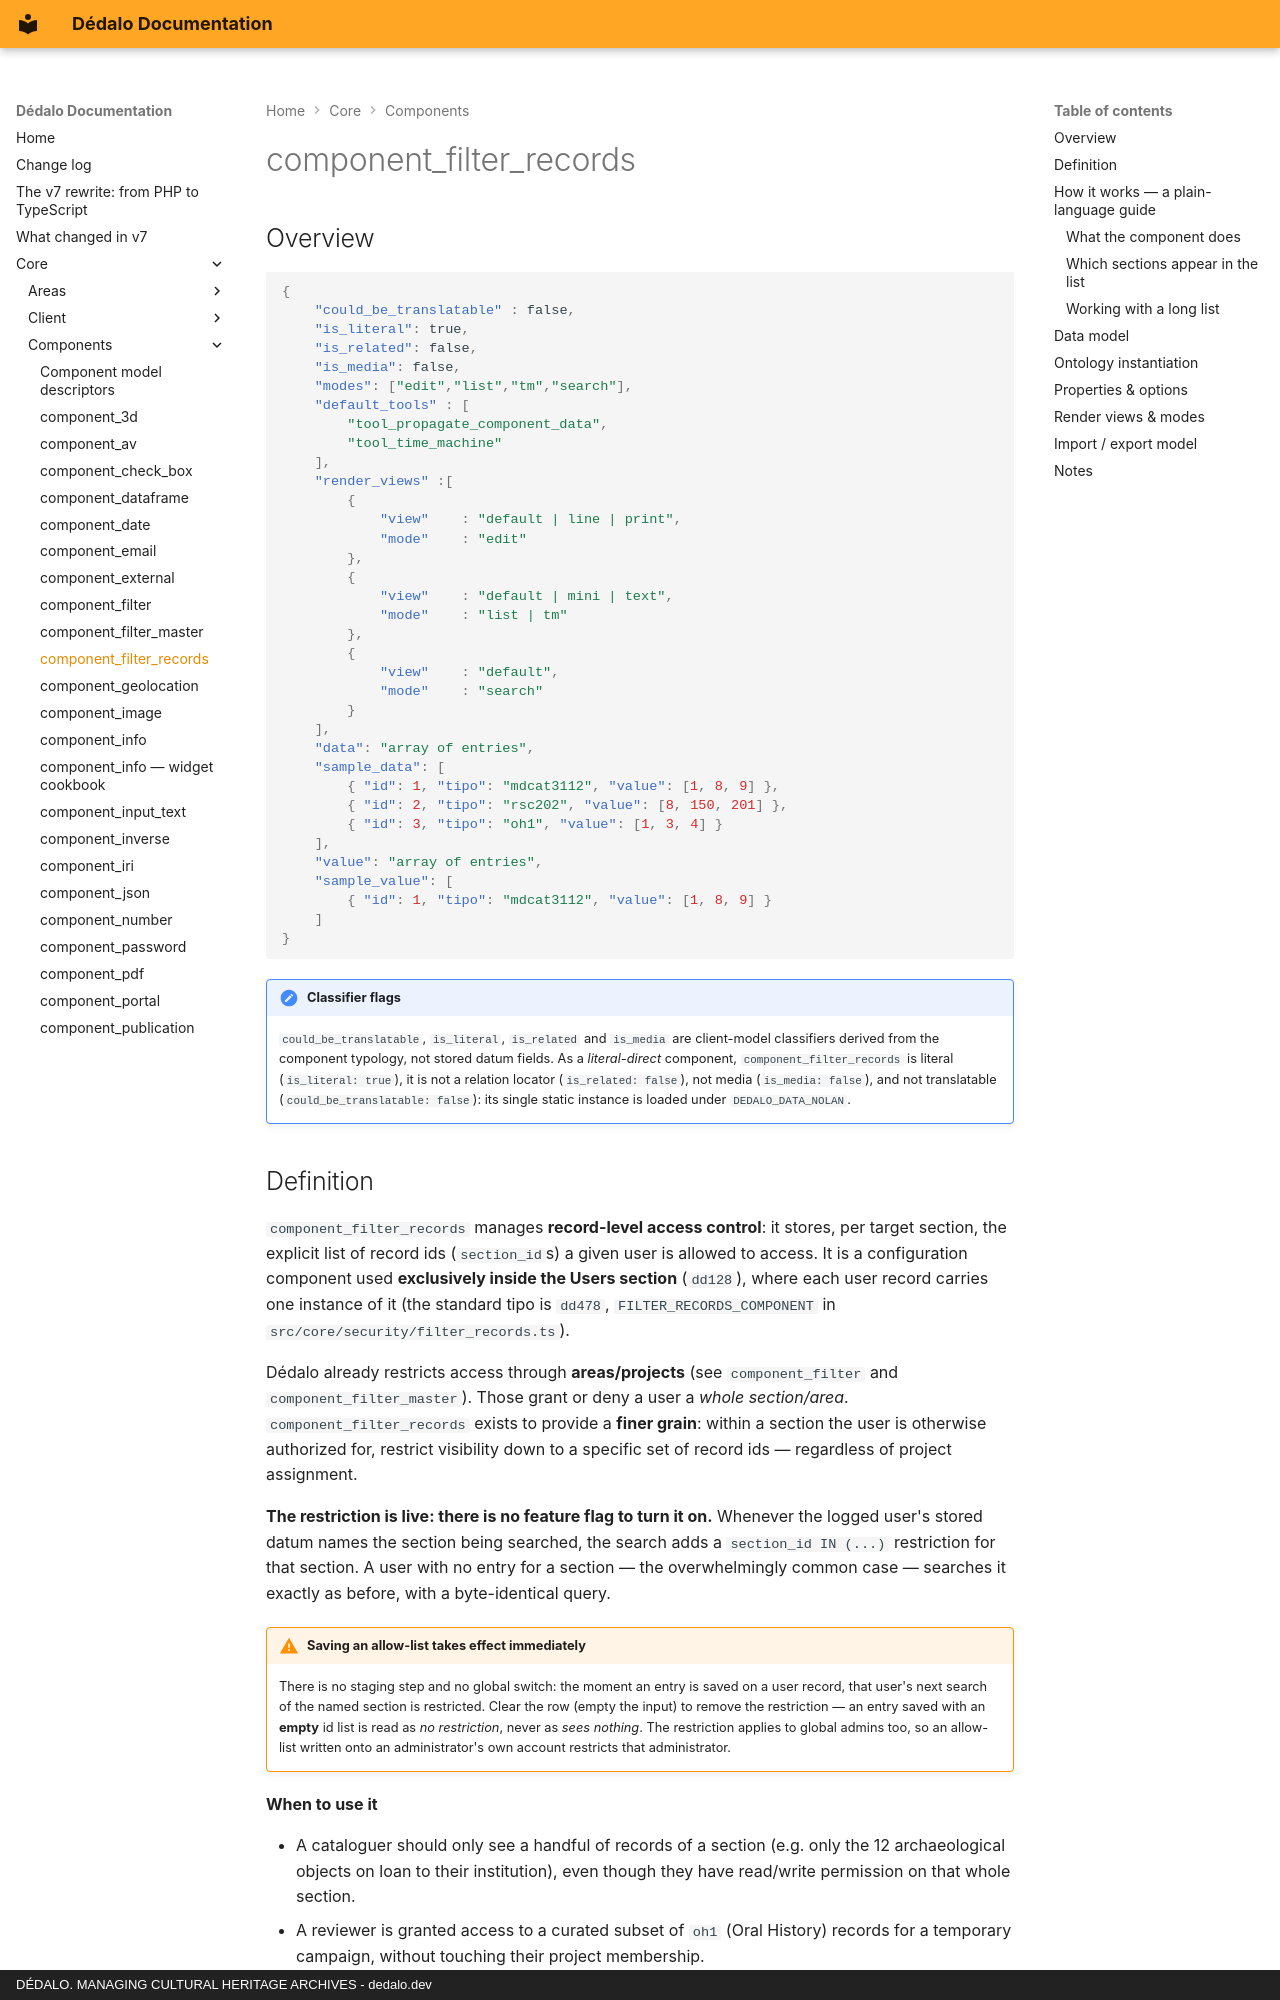

repository: dedalia-org/dedalo · page: core/components/component_filter_records/index.html · generator: mkdocs · copyright: DÉDALO. MANAGING CULTURAL HERITAGE ARCHIVES - dedalo.dev

# component_filter_records

## Overview

```json
{
    "could_be_translatable" : false,
    "is_literal": true,
    "is_related": false,
    "is_media": false,
    "modes": ["edit","list","tm","search"],
    "default_tools" : [
        "tool_propagate_component_data",
        "tool_time_machine"
    ],
    "render_views" :[
        {
            "view"    : "default | line | print",
            "mode"    : "edit"
        },
        {
            "view"    : "default | mini | text",
            "mode"    : "list | tm"
        },
        {
            "view"    : "default",
            "mode"    : "search"
        }
    ],
    "data": "array of entries",
    "sample_data": [
        { "id": 1, "tipo": "mdcat3112", "value": [1, 8, 9] },
        { "id": 2, "tipo": "rsc202", "value": [8, 150, 201] },
        { "id": 3, "tipo": "oh1", "value": [1, 3, 4] }
    ],
    "value": "array of entries",
    "sample_value": [
        { "id": 1, "tipo": "mdcat3112", "value": [1, 8, 9] }
    ]
}
```

!!! note "Classifier flags"
    `could_be_translatable`, `is_literal`, `is_related` and `is_media` are client-model
    classifiers derived from the component typology, not stored datum fields. As a
    *literal-direct* component, `component_filter_records`
    is literal (`is_literal: true`), it is not a relation locator (`is_related: false`),
    not media (`is_media: false`), and not translatable
    (`could_be_translatable: false`): its single static instance is loaded under
    `DEDALO_DATA_NOLAN`.

## Definition

`component_filter_records` manages **record-level access control**: it stores, per target
section, the explicit list of record ids (`section_id`s) a given user is allowed to access.
It is a configuration component used **exclusively inside the Users section** (`dd128`),
where each user record carries one instance of it (the standard tipo is `dd478`,
`FILTER_RECORDS_COMPONENT` in `src/core/security/filter_records.ts`).

Dédalo already restricts access through **areas/projects** (see `component_filter` and
`component_filter_master`). Those grant or deny a user a *whole section/area*.
`component_filter_records` exists to provide a **finer grain**:
within a section the user is otherwise authorized for, restrict visibility down to a specific
set of record ids — regardless of project assignment.

**The restriction is live: there is no feature flag to turn it on.** Whenever the logged
user's stored datum names the section being searched, the search adds a
`section_id IN (...)` restriction for that section. A user with no entry for a section —
the overwhelmingly common case — searches it exactly as before, with a byte-identical
query.

!!! warning "Saving an allow-list takes effect immediately"
    There is no staging step and no global switch: the moment an entry is saved on a user
    record, that user's next search of the named section is restricted. Clear the row (empty
    the input) to remove the restriction — an entry saved with an **empty** id list is read
    as *no restriction*, never as *sees nothing*. The restriction applies to global admins
    too, so an allow-list written onto an administrator's own account restricts that
    administrator.

**When to use it**

- A cataloguer should only see a handful of records of a section (e.g. only the 12
  archaeological objects on loan to their institution), even though they have read/write
  permission on that whole section.
- A reviewer is granted access to a curated subset of `oh1` (Oral History) records for
  a temporary campaign, without touching their project membership.

## How it works — a plain-language guide

This part is for administrators who manage user accounts. No technical knowledge is
needed.
